Run: headless pygame with SDL's dummy video driver; simulated clock (each Clock.tick advances the game by its frame time, no real sleeping); random seed 0; keys injected as events and as key.get_pressed() state; no mouse input.
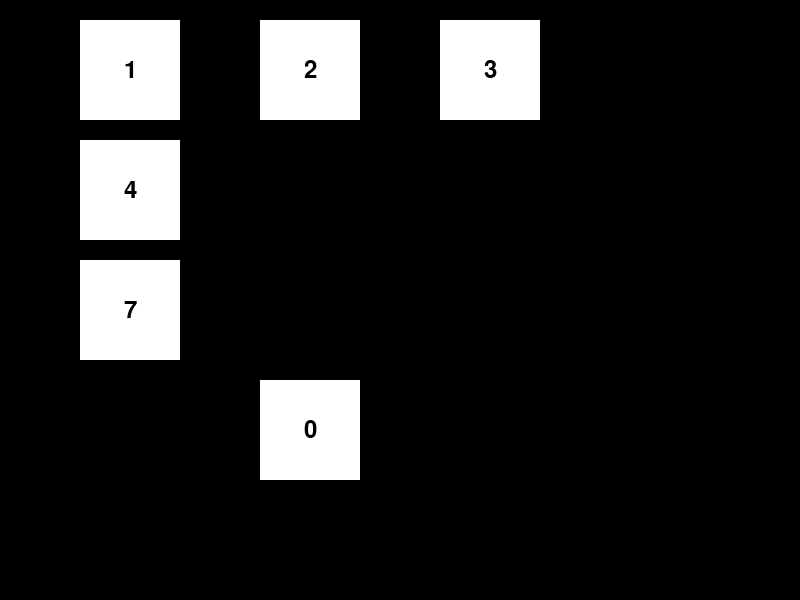
Frame 1 of 4 · flips 1–60 · no input
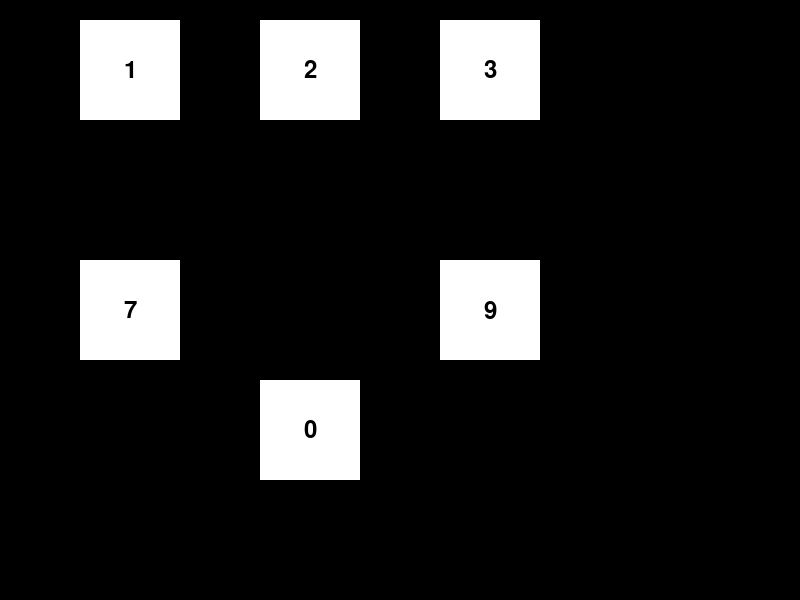
Frame 2 of 4 · flips 61–180 · tapped SPACE, RETURN · held RIGHT (→), D
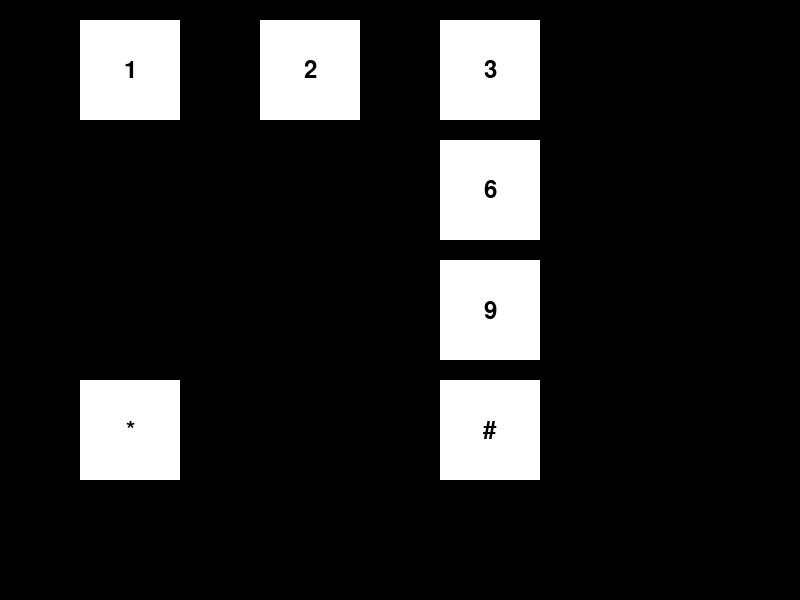
Frame 3 of 4 · flips 181–300 · held DOWN (↓), S
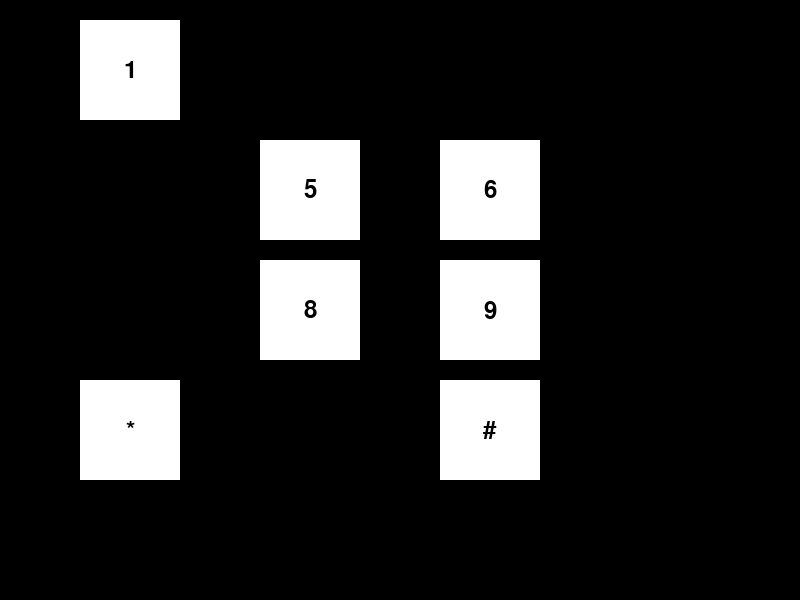
Frame 4 of 4 · flips 301–420 · held LEFT (←), A, UP (↑), W

The pygame program that drew these frames:

import pygame
import time
import math

# Initialize pygame
pygame.init()

# Set up the display
window_size = (800, 600)
screen = pygame.display.set_mode(window_size)

# Define the font
font = pygame.font.Font(None, 36)  # You can adjust the font size as needed

# Define the stimulus properties for each block
block_size = (100, 100)
# block_padding = 20  # Padding between blocks
row_padding = 20
col_padding = 80
num_cols = 3
num_rows = 4

# Define block properties (color, frequency, and phase)
block_properties = [
    {'color': (255, 255, 255), 'frequency': 9.25, 'phase': 0.0},    # Phase 0.0π
    {'color': (255, 255, 255), 'frequency': 11.25, 'phase': 0.0},   # Phase 0.0π
    {'color': (255, 255, 255), 'frequency': 13.25, 'phase': 0.0},   # Phase 0.0π
    {'color': (255, 255, 255), 'frequency': 9.75, 'phase': 0.5},    # Phase 0.5π
    {'color': (255, 255, 255), 'frequency': 11.75, 'phase': 0.5},   # Phase 0.5π
    {'color': (255, 255, 255), 'frequency': 13.75, 'phase': 0.5},   # Phase 0.5π
    {'color': (255, 255, 255), 'frequency': 10.25, 'phase': 1.0},   # Phase 1.0π
    {'color': (255, 255, 255), 'frequency': 12.25, 'phase': 1.0},   # Phase 1.0π
    {'color': (255, 255, 255), 'frequency': 14.25, 'phase': 1.0},   # Phase 1.0π
    {'color': (255, 255, 255), 'frequency': 10.75, 'phase': 1.5},   # Phase 1.5π
    {'color': (255, 255, 255), 'frequency': 12.75, 'phase': 1.5},   # Phase 1.5π
    {'color': (255, 255, 255), 'frequency': 14.75, 'phase': 1.5},   # Phase 1.5π
]

num_dir = {0: '1', 1: '2', 2: '3', 3: '4', 4: '5', 5: '6', 6: '7', 7: '8', 8: '9', 9: '*', 10: '0', 11: '#'}

# Initialize blocks with positions
blocks = []
for i in range(num_rows):
    for j in range(num_cols):
        index = i * num_cols + j
        if index < len(block_properties):
            # x_pos = j * (block_size[0] + block_padding) + block_padding
            # y_pos = i * (block_size[1] + block_padding) + block_padding
            x_pos = j * (block_size[0] + col_padding) + col_padding
            y_pos = i * (block_size[1] + row_padding) + row_padding
            blocks.append({
                'color': block_properties[index]['color'],
                'size': block_size,
                'position': (x_pos, y_pos),
                'frequency': block_properties[index]['frequency'],
                'phase': block_properties[index]['phase']
            })

# Main loop
running = True
start_time = time.time()

while running:
    current_time = time.time()
    elapsed_time = current_time - start_time

    for event in pygame.event.get():
        if event.type == pygame.QUIT:
            running = False

    screen.fill((0, 0, 0))  # Clear screen

    for i, block in enumerate(blocks):
        frequency = block['frequency']
        phase = block['phase']
        cycle_time = 1.0 / frequency
        t = (elapsed_time + phase * math.pi) % cycle_time  # Adjust time by phase
        brightness = 255 if t < cycle_time / 2 else 0  # Simple on-off blinking
        block_color = (brightness, brightness, brightness)

        pygame.draw.rect(screen, block_color, (*block['position'], *block['size']))
         # Draw the frequency text in the center of the block
        frequency_text = font.render(num_dir[i], True, (0, 0, 0))
        # frequency_text = font.render(f"{block['frequency']} Hz", True, (0, 0, 0))
        text_rect = frequency_text.get_rect(center=(block['position'][0] + block_size[0] // 2, block['position'][1] + block_size[1] // 2))
        screen.blit(frequency_text, text_rect)

        

    pygame.display.flip()  # Update the full display Surface to the screen

    pygame.time.delay(50)  # Delay to limit the update rate

pygame.quit()
